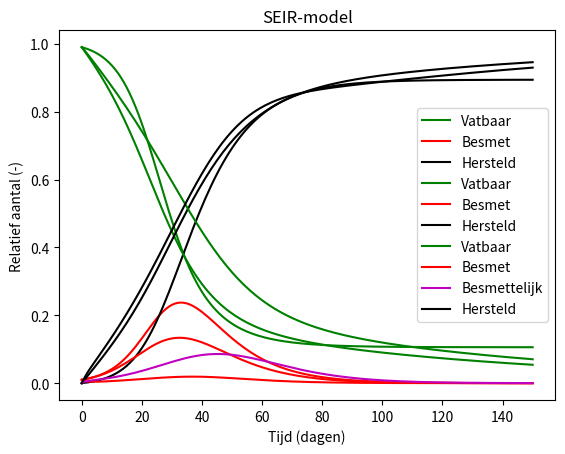

Source code (Python):
import scipy.integrate as spi
import numpy as np
import pylab as pl
import matplotlib.pyplot as plt
%matplotlib inline

def SIR(INP,t):  
	'''
    implementatie van het SIR-model
    Inputs:
    - INP: een vector met het relatief aantal vatbare personen (S) en het aantal geinfecteerde personen (I), zoals [S, I]
    - t: de tijd
    Outputs:
    - Y: een vector met de verandering van het relatief aantal vatbare personen (dS/dt) en 
        de verandering van het relatief aantal geinfecteerde personen (dI/dt), zoals [dS/dt, dI/dt]
    '''
	Y=np.zeros((2))
	S = INP[0]
	I = INP[1]
	Y[0] = - beta * S * I
	Y[1] = beta * S * I - gamma * I
	return Y  

beta=0.25
gamma=0.1
maxT=150
I0=0.01
S0=1-I0

t_start = 0.0; t_end = maxT; t_inc = 1.0
t_range = np.arange(t_start, t_end+t_inc, t_inc)
RES_SIR = spi.odeint(SIR,(S0, I0),t_range)

pl.plot(RES_SIR[:,0], '-g', label='Vatbaar')
pl.plot(RES_SIR[:,1], '-r', label='Besmet')
pl.plot(1-RES_SIR[:,0]-RES_SIR[:,1], '-k', label='Hersteld')
pl.legend(loc=0)
pl.title('SIR-model')
pl.xlabel('Tijd (dagen)')
pl.ylabel('Relatief aantal (-)')
pl.show()

T=21
RES_SIR[T+1,:]

def SIRV(INP,t):  
	'''The main set of equations'''
	Y=np.zeros((2))
	S = INP[0]
	I = INP[1]
	Y[0] = - beta *S * I - alpha*S
	Y[1] = beta * S * I - gamma * I
	return Y  

beta=0.25
gamma=0.1
alpha=0.01
maxT=150
I0=0.01
S0=1-I0

t_start = 0.0; t_end = maxT; t_inc = 1.0
t_range = np.arange(t_start, t_end+t_inc, t_inc)
RES_SIRV = spi.odeint(SIRV,(S0, I0),t_range)

pl.plot(RES_SIRV[:,0], '-g', label='Vatbaar')
pl.plot(RES_SIRV[:,1], '-r', label='Besmet')
pl.plot(1-RES_SIRV[:,0]-RES_SIRV[:,1], '-k', label='Hersteld')
pl.legend(loc=0)
pl.title('SIRV-model')
pl.xlabel('Tijd (dagen)')
pl.ylabel('Relatief aantal (-)')
pl.show()

T=21
RES_SIRV[T+1,:]

def SEIR(INP,t):  
	'''
    implementatie van het SIR-model
    Inputs:
    - INP: een vector met het relatief aantal vatbare personen (S), het aantal geinfecteerde personen (I) en het aantal personen in de latente fase (E),
        zoals [S, I, E]
    - t: de tijd
    Outputs:
    - Y: een vector met de verandering van het relatief aantal vatbare personen (dS/dt) en 
        de verandering van het relatief aantal geinfecteerde personen (dI/dt) en de verandering van het relatief aantal latente personen (dE/dt), 
        zoals [dS/dt, dI/dt, dE/dt]
    '''    
	Y=np.zeros((3))
	S = INP[0]
	E = INP[1]
	I = INP[2]
	Y[0] = - beta * S * I - alpha*S
	Y[1] =  beta * S * I - kappa*E
	Y[2] = kappa*E - gamma * I
	return Y  

beta=0.25
gamma=0.1
alpha=0.01
kappa=0.5
maxT=150
E0=0.01
S0=1-E0
I0=0

t_start = 0.0; t_end = maxT; t_inc = 1.0
t_range = np.arange(t_start, t_end+t_inc, t_inc)
RES_SEIR = spi.odeint(SEIR,(S0, E0, I0),t_range)

pl.plot(RES_SEIR[:,0], '-g', label='Vatbaar')
pl.plot(RES_SEIR[:,1], '-r', label='Besmet')
pl.plot(RES_SEIR[:,2], '-m', label='Besmettelijk')
pl.plot(1-RES_SEIR[:,0]-RES_SEIR[:,1]--RES_SEIR[:,2], '-k', label='Hersteld')
pl.legend(loc=0)
pl.title('SEIR-model')
pl.xlabel('Tijd (dagen)')
pl.ylabel('Relatief aantal (-)')
pl.show()

T=21
RES_SEIR[T+1,:]